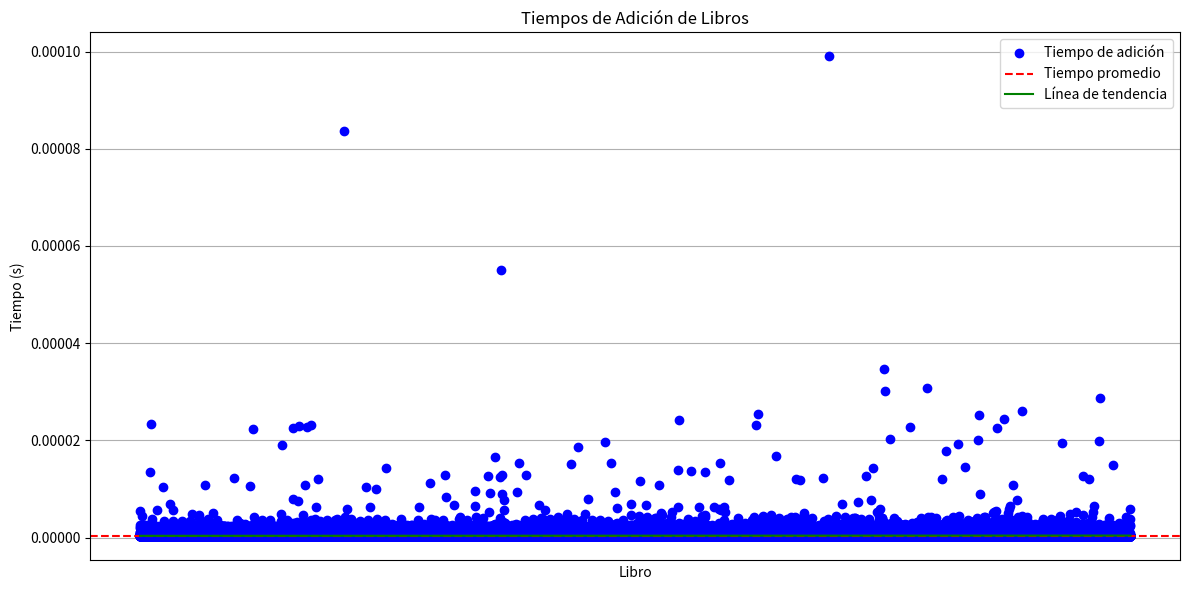

Write Python code to recreate this figure. (Note: this script raises an exception after producing the figure.)
import random
import string
import time
import numpy as np
import matplotlib.pyplot as plt

class Nodo:
    def __init__(self, libro):
        self.libro = libro
        self.siguiente = None
        self.anterior = None

class ListaLibros:
    def __init__(self):
        self.cabeza = None
        self.cola = None

    def agregar_libro(self, libro):
        nuevo_nodo = Nodo(libro)
        if not self.cabeza:
            self.cabeza = self.cola = nuevo_nodo
        else:
            nuevo_nodo.anterior = self.cola
            self.cola.siguiente = nuevo_nodo
            self.cola = nuevo_nodo

    def eliminar_libro(self, libro):
        actual = self.cabeza
        while actual:
            if actual.libro == libro:
                if actual.anterior:
                    actual.anterior.siguiente = actual.siguiente
                else:
                    self.cabeza = actual.siguiente
                if actual.siguiente:
                    actual.siguiente.anterior = actual.anterior
                else:
                    self.cola = actual.anterior
                del actual
                return
            actual = actual.siguiente

    def buscar_libro(self, libro):
        actual = self.cabeza
        while actual:
            if actual.libro == libro:
                return True
            actual = actual.siguiente
        return False

    def imprimir_lista(self):
        actual = self.cabeza
        while actual:
            print(actual.libro, end=" ")
            actual = actual.siguiente
        print()

def generar_libros_aleatorios(num_libros, longitud_nombre):
    libros = []
    for _ in range(num_libros):
        nombre_libro = ''.join(random.choices(string.ascii_letters + string.digits, k=longitud_nombre))
        libros.append(nombre_libro)
    return libros

def menu():
    print("\n--- Menú ---")
    print("1. Agregar un libro")
    print("2. Eliminar un libro")
    print("3. Buscar un libro")
    print("4. Imprimir lista de libros")
    print("5. Buscar todos los libros y calcular tiempo promedio")
    print("6. Salir")
    print("7. Eliminar todos los libros y calcular tiempo promedio")
    opcion = input("Seleccione una opción: ")
    return opcion

if __name__ == "__main__":
    lista = ListaLibros()
    
    libros = generar_libros_aleatorios(100000, 10)
    
    add_times = []
    libro_names = []
    
    total_start_time = time.time()
    
    for libro in libros:
        start_time = time.perf_counter()  # Inicia el cronómetro
        
        lista.agregar_libro(libro)  # Añade el libro a la lista
        
        end_time = time.perf_counter()  # Detiene el cronómetro
        
        add_time = end_time - start_time  # Calcula el tiempo que tomó añadir el libro
        add_times.append(add_time)  # Añade el tiempo a la lista de tiempos
        libro_names.append(libro)  # Añade el nombre del libro a la lista de nombres
        
        print(f"Tiempo para añadir el libro '{libro}': {add_time:.20f} segundos")

    
    total_end_time = time.time()
    total_time = total_end_time - total_start_time
    
    avg_time = sum(add_times) / len(add_times) if add_times else 0
    
    print(f"\nTiempo promedio para añadir un libro: {avg_time:.20f} segundos")
    print(f"Tiempo total para cargar y añadir todos los libros: {total_time:.20f} segundos")
    
    plt.figure(figsize=(12, 6))

    # Gráfica de los tiempos de adición
    plt.plot(libro_names, add_times, marker='o', linestyle='', color='b', label='Tiempo de adición')
    plt.axhline(y=avg_time, color='r', linestyle='--', label='Tiempo promedio')

    # Calcular y graficar la línea de tendencia
    x = np.arange(len(libro_names))  # Crear un array con el número de libros
    y = np.array(add_times)  # Convertir los tiempos de adición a un array numpy
    m, b = np.polyfit(x, y, 1)  # Calcular la pendiente y la intersección y de la línea de tendencia
    plt.plot(x, m*x + b, color='g', label='Línea de tendencia')  # Añadir la línea de tendencia a la gráfica

    plt.xlabel('Libro')
    plt.ylabel('Tiempo (s)')
    plt.title('Tiempos de Adición de Libros')
    plt.legend()
    plt.xticks([])  
    plt.tight_layout()
    plt.grid(axis='y')
    plt.show()

    while True:
        opcion = menu()
        
        if opcion == "1":
            libro = input("Ingrese el nombre del libro a agregar: ")
            lista.agregar_libro(libro)
        
        elif opcion == "2":
            libro = input("Ingrese el nombre del libro a eliminar: ")
            lista.eliminar_libro(libro)
        
        elif opcion == "3":
            libro = input("Ingrese el nombre del libro a buscar: ")
            resultado = lista.buscar_libro(libro)
            print(f"El libro '{libro}' está en la lista:", "Sí" if resultado else "No")
        
        elif opcion == "4":
            lista.imprimir_lista()
        
        elif opcion == "5":
            search_times = []
            
            start_all_time = time.time()
            for libro in libros:
                start_time = time.perf_counter()
                lista.buscar_libro(libro)
                end_time = time.perf_counter()
                search_time = end_time - start_time
                search_times.append(search_time)
                print(f"Tiempo para buscar '{libro}': {search_time:.20f} segundos")
            end_all_time = time.time()
            all_search_time = end_all_time - start_all_time
            
            avg_time = sum(search_times) / len(search_times) if search_times else 0
            print(f"\nTiempo promedio de búsqueda: {avg_time:.20f} segundos")
            print(f"Tiempo total para buscar todos los libros: {all_search_time:.20f} segundos")
            
            plt.plot(libro_names, search_times, marker='o', linestyle='', color='b', label='Tiempo de búsqueda')
            plt.axhline(y=avg_time, color='r', linestyle='--', label='Tiempo promedio')
            plt.xlabel('Libro')
            plt.ylabel('Tiempo (s)')
            plt.title('Tiempos de Búsqueda de Libros')
            plt.legend()
            plt.xticks([])
            plt.tight_layout()
            plt.grid(axis='y')
            plt.show()
        
        elif opcion == "6":
            print("Saliendo del programa...")
            break
        
        elif opcion == "7":
            deletion_times = []
            
            start_all_time = time.time()
            for libro in libros:
                start_time = time.perf_counter()
                lista.eliminar_libro(libro)
                end_time = time.perf_counter()
                deletion_time = end_time - start_time
                deletion_times.append(deletion_time)
                print(f"Tiempo para eliminar '{libro}': {deletion_time:.20f} segundos")
            end_all_time = time.time()
            all_deletion_time = end_all_time - start_all_time
            
            avg_time = sum(deletion_times) / len(deletion_times) if deletion_times else 0
            print(f"\nTiempo promedio de eliminación: {avg_time:.20f} segundos")
            print(f"Tiempo total para eliminar todos los libros: {all_deletion_time:.20f} segundos")
            
            plt.plot(libro_names, deletion_times, marker='o', linestyle='', color='b', label='Tiempo de eliminación')
            plt.axhline(y=avg_time, color='r', linestyle='--', label='Tiempo promedio')
            plt.xlabel('Libro')
            plt.ylabel('Tiempo (s)')
            plt.title('Tiempos de Eliminación de Libros')
            plt.legend()
            plt.xticks([])
            plt.tight_layout()
            plt.grid(axis='y')
            plt.show()
        
        else:
            print("Opción no válida. Por favor, intente de nuevo.")